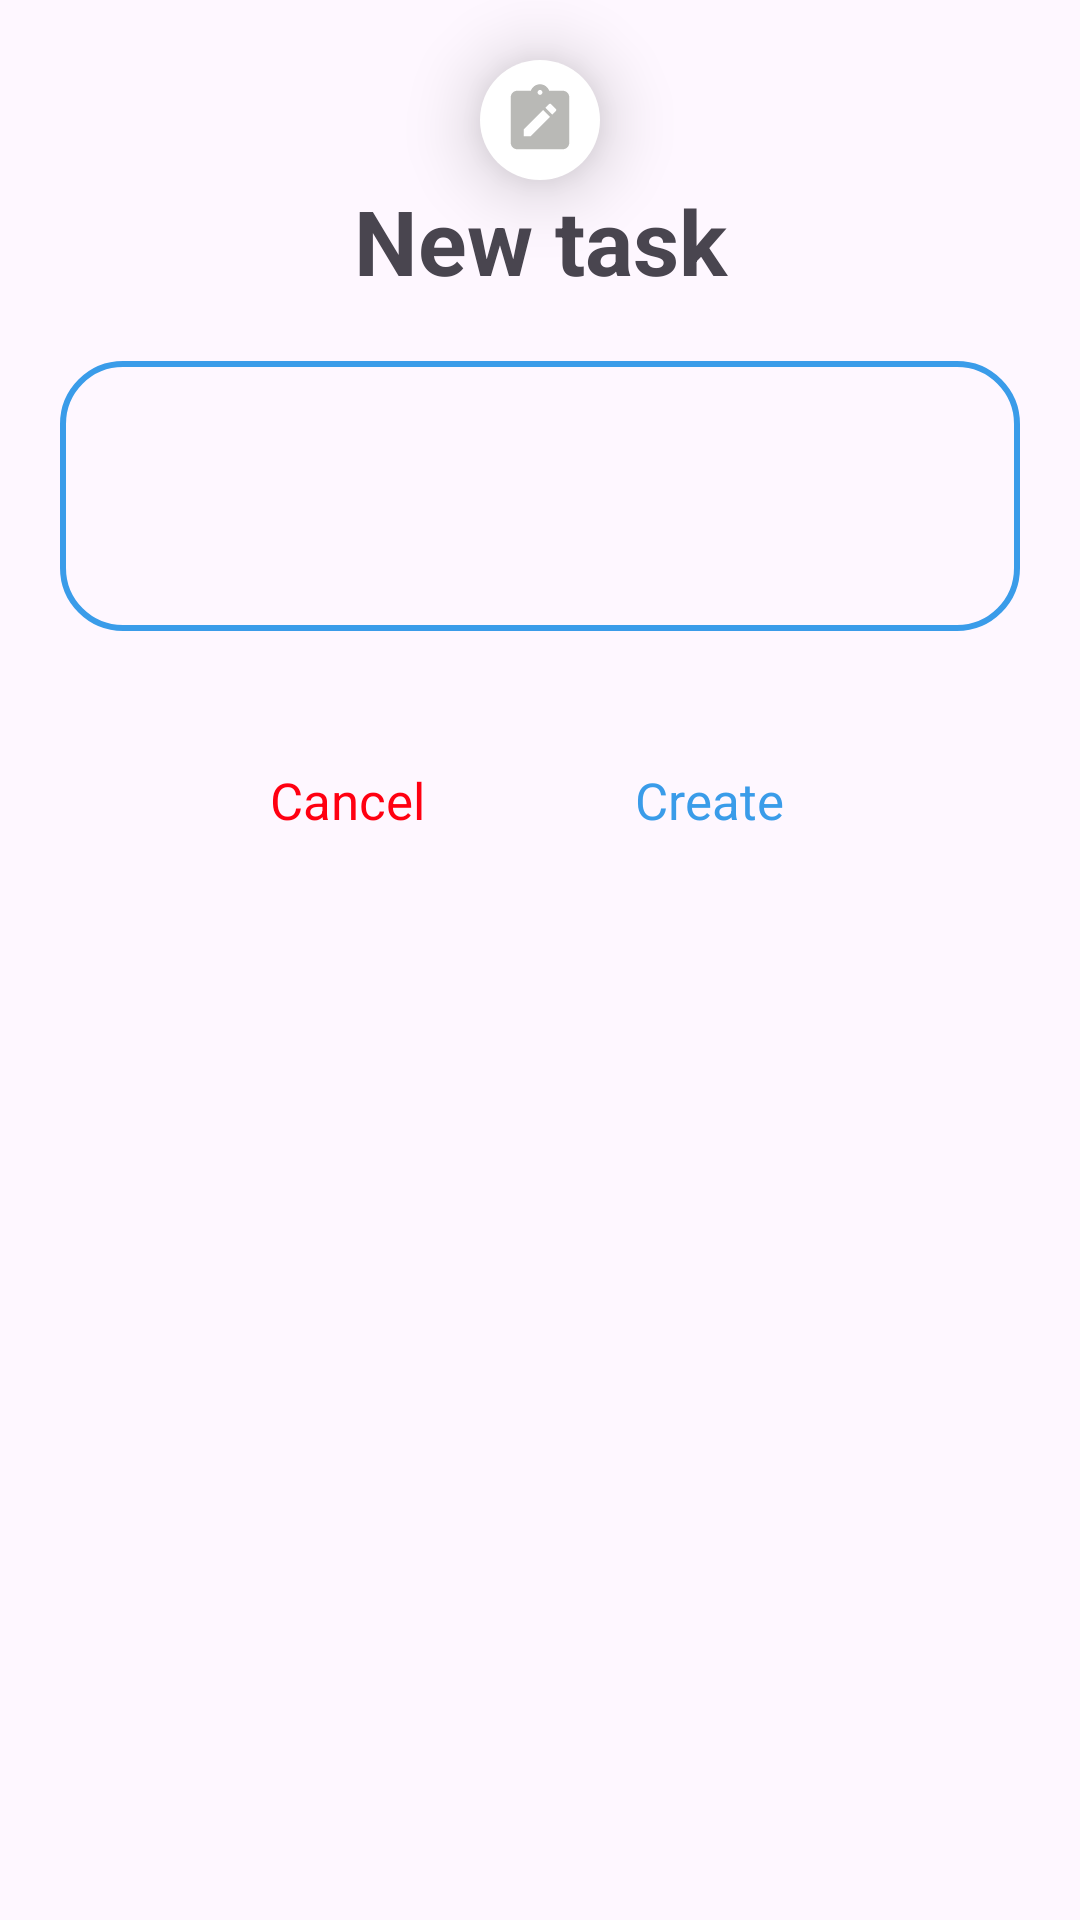

This screen was rendered from an Android layout file. Write that file and the resources it references.
<!-- AndroidManifest.xml: application theme Theme.Notes -->
<!-- res/layout/dialog_insert.xml -->
<?xml version="1.0" encoding="utf-8"?>
<LinearLayout xmlns:android="http://schemas.android.com/apk/res/android"
    xmlns:tools="http://schemas.android.com/tools"
    android:orientation="vertical"
    android:layout_width="match_parent"
    android:layout_height="match_parent">
    <ImageView
        android:id="@+id/note"
        android:layout_width="40dp"
        android:layout_height="40dp"
        android:layout_gravity="center"
        android:src="@drawable/baseline_note_alt_24"
        android:background="@drawable/search_icon_background"
        android:padding="7dp"
        android:layout_marginTop="20dp"
        android:elevation="15dp"
        />
        <TextView
            android:layout_width="match_parent"
            android:layout_height="wrap_content"
            android:text="New task"
            android:textStyle="bold"
            android:gravity="center"
            android:textSize="30sp"
            />
        <EditText
            android:id="@+id/edit_task"
            android:layout_margin="20dp"
            android:layout_width="match_parent"
            android:layout_height="90dp"
            android:background="@drawable/dialog_insert_corner"
            android:layout_marginStart="15dp"
            android:layout_marginEnd="15dp"
            android:padding="10dp"
            />
            <RelativeLayout
                android:layout_width="match_parent"
                android:layout_height="wrap_content"
                android:layout_margin="25dp">
                <TextView
                    android:id="@+id/cancel"
                    android:layout_width="wrap_content"
                    android:layout_height="wrap_content"
                    android:text="Cancel"
                    android:textColor="#FF01"
                    android:textSize="17sp"
                    android:layout_marginLeft="65dp"
                    />
                <TextView
                    android:id="@+id/create"
                    android:layout_width="wrap_content"
                    android:layout_height="wrap_content"
                    android:text="Create"
                    android:textSize="17sp"
                    android:textColor="#3A9CE9"
                    android:layout_toEndOf="@id/cancel"
                    android:layout_marginLeft="70dp"

                    />
            </RelativeLayout>
</LinearLayout>
<!-- resources referenced by this layout -->
<resources>
  <!-- drawable baseline_note_alt_24 (drawable) -->
  <vector android:alpha="0.7" android:height="24dp" android:tint="#9A9A96"
      android:viewportHeight="24" android:viewportWidth="24"
      android:width="24dp" xmlns:android="http://schemas.android.com/apk/res/android">
      <path android:fillColor="@android:color/white" android:pathData="M19,3h-4.18C14.4,1.84 13.3,1 12,1S9.6,1.84 9.18,3H5C3.9,3 3,3.9 3,5v14c0,1.1 0.9,2 2,2h14c1.1,0 2,-0.9 2,-2V5C21,3.9 20.1,3 19,3zM12,2.75c0.41,0 0.75,0.34 0.75,0.75S12.41,4.25 12,4.25s-0.75,-0.34 -0.75,-0.75S11.59,2.75 12,2.75zM9.1,17H7v-2.14l5.96,-5.96l2.12,2.12L9.1,17zM16.85,9.27l-1.06,1.06l-2.12,-2.12l1.06,-1.06c0.2,-0.2 0.51,-0.2 0.71,0l1.41,1.41C17.05,8.76 17.05,9.07 16.85,9.27z"/>
  </vector>
  <!-- drawable dialog_insert_corner (drawable) -->
  <?xml version="1.0" encoding="utf-8"?>
  <shape xmlns:android="http://schemas.android.com/apk/res/android">
  
      <corners
              android:topRightRadius="20dp"
              android:topLeftRadius="20dp"
              android:bottomLeftRadius="20dp"
              android:bottomRightRadius="20dp"
          />
      <stroke android:color="#3A9CE9"
          android:width="2dp"/>
  </shape>
  <!-- drawable search_icon_background (drawable) -->
  <?xml version="1.0" encoding="utf-8"?>
  <shape xmlns:android="http://schemas.android.com/apk/res/android">
      <corners
          android:bottomRightRadius="50dp"
          android:bottomLeftRadius="50dp"
          android:topLeftRadius="50dp"
          android:topRightRadius="50dp"
          />
      <solid android:color="@color/white"/>
  
  </shape>
  <style name="Theme.Notes" parent="Theme.Material3.DayNight.NoActionBar">
          
  
  
  
  
          <item name="android:windowTranslucentStatus">true</item>
      </style>
  <color name="white">#FFFFFFFF</color>
</resources>
